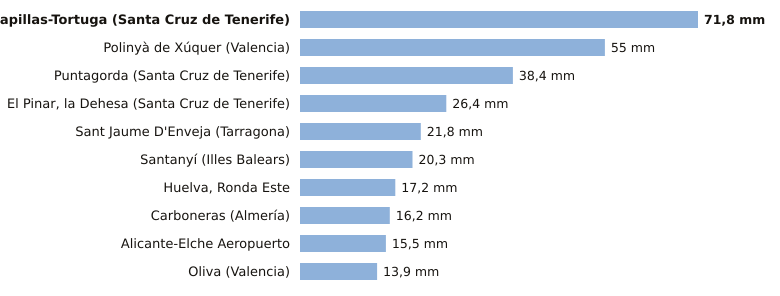

Data behind this chart, as committed beside it:
estacion, provincia, indicativo, mm_6_dias_anteriores, mm_hoy, mm_7_dias, horas_de_hoy
Tacoron-Lapillas-Tortuga, Santa Cruz de Tenerife, C919K, 71.8, 0.0, 71.8, 1
Polinyà de Xúquer, Valencia, 8325X, 55.0, 0.0, 55.0, 1
Puntagorda, Santa Cruz de Tenerife, C117A, 38.4, 0.0, 38.4, 1
El Pinar, la Dehesa, Santa Cruz de Tenerife, C917E, 26.4, 0.0, 26.4, 1
Sant Jaume D'Enveja, Tarragona, 9987P, 21.8, 0.0, 21.8, 1
Santanyí, Illes Balears, B410B, 20.3, 0.0, 20.3, 1
Huelva, Ronda Este, Huelva, 4642E, 17.2, 0.0, 17.2, 1
Carboneras, Almería, 6332Y, 16.2, 0.0, 16.2, 1
Alicante-Elche Aeropuerto, Alicante, 8019, 15.5, 0.0, 15.5, 1
Oliva, Valencia, 8058X, 13.9, 0.0, 13.9, 1
